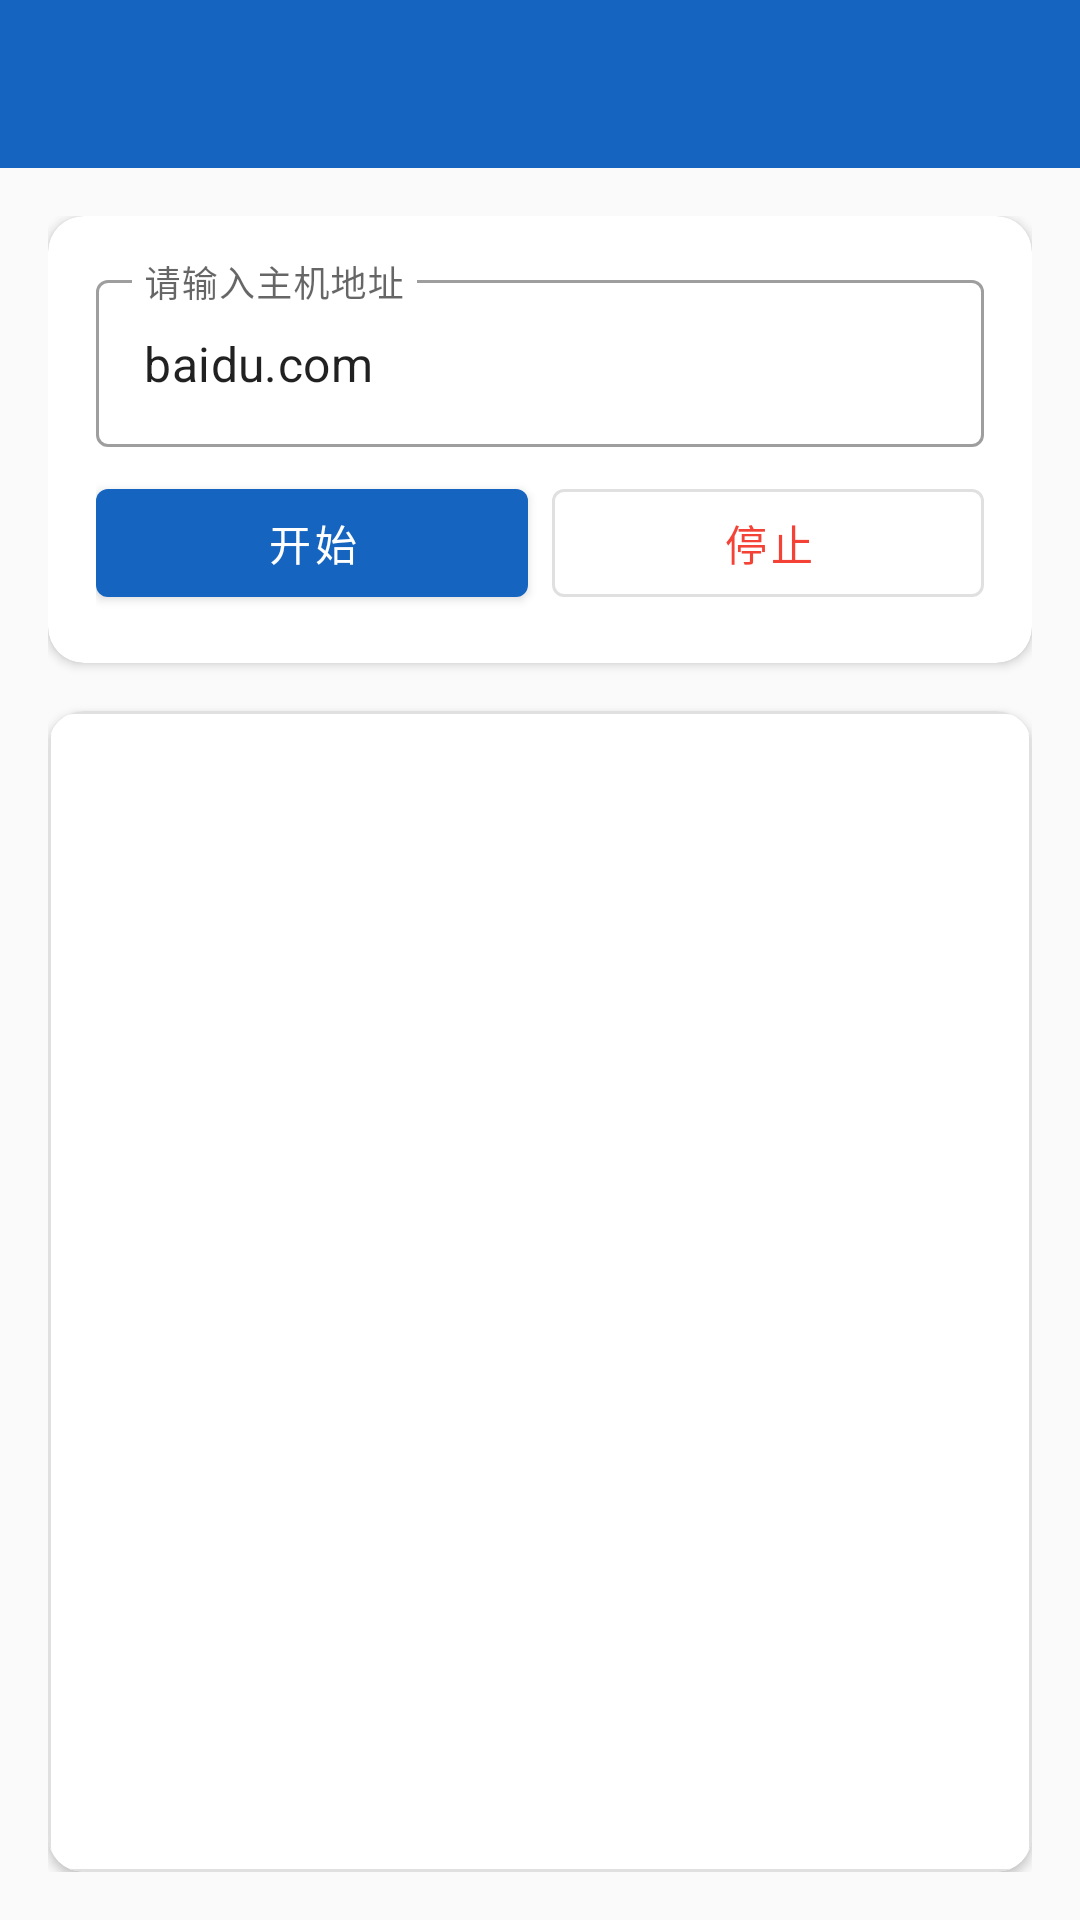

This screen was rendered from an Android layout file. Write that file and the resources it references.
<!-- AndroidManifest.xml: application theme Theme.NetDebugger -->
<!-- res/layout/activity_traceroute.xml -->
<?xml version="1.0" encoding="utf-8"?>
<LinearLayout xmlns:android="http://schemas.android.com/apk/res/android"
    android:layout_width="match_parent"
    android:layout_height="match_parent"
    android:background="@color/background"
    android:orientation="vertical">

    <com.google.android.material.appbar.MaterialToolbar
        android:id="@+id/toolbar"
        android:layout_width="match_parent"
        android:layout_height="wrap_content"
        android:background="@color/toolbar_background"
        app:titleTextColor="@android:color/white"
        app:navigationIcon="@drawable/ic_back"
        xmlns:app="http://schemas.android.com/apk/res-auto" />

    <LinearLayout
        android:layout_width="match_parent"
        android:layout_height="0dp"
        android:layout_weight="1"
        android:orientation="vertical"
        android:padding="@dimen/margin_normal">

        <com.google.android.material.card.MaterialCardView
            android:layout_width="match_parent"
            android:layout_height="wrap_content"
            android:layout_marginBottom="@dimen/margin_normal"
            xmlns:app="http://schemas.android.com/apk/res-auto"
            app:cardCornerRadius="@dimen/card_corner_radius"
            app:cardElevation="@dimen/card_elevation">

            <LinearLayout
                android:layout_width="match_parent"
                android:layout_height="wrap_content"
                android:orientation="vertical"
                android:padding="@dimen/padding_large">

                <com.google.android.material.textfield.TextInputLayout
                    android:layout_width="match_parent"
                    android:layout_height="wrap_content"
                    android:hint="@string/hint_host"
                    style="@style/Widget.MaterialComponents.TextInputLayout.OutlinedBox">

                    <com.google.android.material.textfield.TextInputEditText
                        android:id="@+id/et_host"
                        android:layout_width="match_parent"
                        android:layout_height="wrap_content"
                        android:text="baidu.com" />

                </com.google.android.material.textfield.TextInputLayout>

                <LinearLayout
                    android:layout_width="match_parent"
                    android:layout_height="wrap_content"
                    android:orientation="horizontal"
                    android:layout_marginTop="@dimen/margin_small">

                    <com.google.android.material.button.MaterialButton
                        android:id="@+id/btn_start"
                        android:layout_width="0dp"
                        android:layout_height="wrap_content"
                        android:layout_weight="1"
                        android:layout_marginEnd="@dimen/margin_small"
                        android:text="@string/btn_start" />

                    <com.google.android.material.button.MaterialButton
                        android:id="@+id/btn_stop"
                        android:layout_width="0dp"
                        android:layout_height="wrap_content"
                        android:layout_weight="1"
                        style="@style/Widget.MaterialComponents.Button.OutlinedButton"
                        android:textColor="@color/error"
                        android:text="@string/btn_stop" />

                </LinearLayout>

            </LinearLayout>
        </com.google.android.material.card.MaterialCardView>

        <com.google.android.material.card.MaterialCardView
            android:layout_width="match_parent"
            android:layout_height="0dp"
            android:layout_weight="1"
            xmlns:app="http://schemas.android.com/apk/res-auto"
            app:cardCornerRadius="@dimen/card_corner_radius"
            app:cardElevation="@dimen/card_elevation">

            <androidx.recyclerview.widget.RecyclerView
                android:id="@+id/recycler_log"
                android:layout_width="match_parent"
                android:layout_height="match_parent"
                android:background="@drawable/bg_log_area"
                android:padding="@dimen/padding_small"
                android:clipToPadding="false" />

        </com.google.android.material.card.MaterialCardView>

    </LinearLayout>

</LinearLayout>
<!-- resources referenced by this layout -->
<resources>
  <color name="background">#FAFAFA</color>
  <color name="error">#F44336</color>
  <color name="toolbar_background">#1565C0</color>
  <dimen name="card_corner_radius">12dp</dimen>
  <dimen name="card_elevation">2dp</dimen>
  <dimen name="margin_normal">16dp</dimen>
  <dimen name="margin_small">8dp</dimen>
  <dimen name="padding_large">16dp</dimen>
  <dimen name="padding_small">8dp</dimen>
  <!-- drawable bg_log_area (drawable) -->
  <?xml version="1.0" encoding="utf-8"?>
  <shape xmlns:android="http://schemas.android.com/apk/res/android"
      android:shape="rectangle">
      <solid android:color="@color/surface" />
      <corners android:radius="8dp" />
      <stroke android:width="1dp" android:color="@color/divider" />
      <padding android:left="8dp" android:top="8dp" android:right="8dp" android:bottom="8dp" />
  </shape>
  <string name="btn_start">开始</string>
  <string name="btn_stop">停止</string>
  <string name="hint_host">请输入主机地址</string>
  <style name="Theme.NetDebugger" parent="Theme.MaterialComponents.DayNight.NoActionBar">
          <item name="colorPrimary">@color/primary</item>
          <item name="colorPrimaryDark">@color/primary_dark</item>
          <item name="colorPrimaryVariant">@color/primary_variant</item>
          <item name="colorAccent">@color/accent</item>
          <item name="colorSurface">@color/surface</item>
          <item name="android:colorBackground">@color/background</item>
          <item name="android:windowBackground">@color/background</item>
          <item name="android:statusBarColor">@color/primary_dark</item>
          <item name="android:navigationBarColor">@color/surface</item>
      </style>
  <color name="surface">#FFFFFF</color>
  <color name="divider">#E0E0E0</color>
  <color name="primary">#1565C0</color>
  <color name="primary_dark">#0D47A1</color>
  <color name="primary_variant">#1976D2</color>
  <color name="accent">#00BCD4</color>
</resources>
